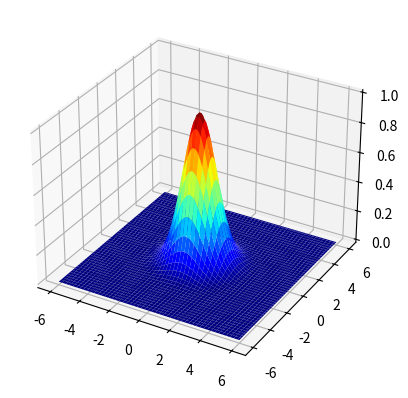

The matplotlib source for this figure:
import numpy as np
import matplotlib.pyplot as plt
from matplotlib import cm

x=np.linspace(-6,6, num=100)
y=np.linspace(-6,6, num=100)

x, y = np.meshgrid(x, y)

z = np.exp(-0.5*x**2-0.5*y**2)

fig = plt.figure()
ax = fig.add_subplot(111, projection='3d')
ax.plot_surface(x,y,z, cmap=cm.jet)
plt.show()